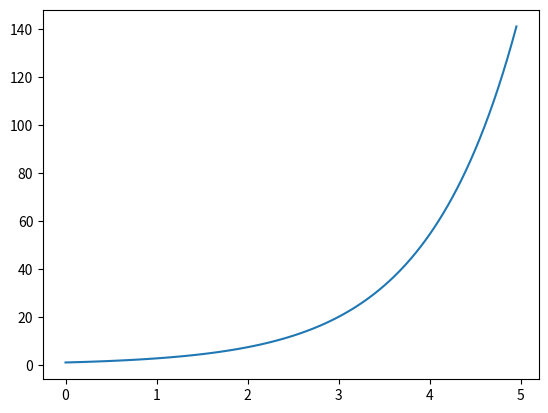

The script that saved this image:

import numpy as np
import matplotlib.pyplot as plt




def F(x):
    return x



def RK4(t0,tf,y0,N):
        
        y=[y0]
        x=[t0]
        t_n=0
        h=(tf-t0)/N
        for i in range(0,N-1):
            K1=F(y[i])
            K2=F(y[i]+K1*h/2)
            K3=F(y[i]+K2*h/2)
            K4=F(y[i]+K3*h)
            y.append(y[i] +( K1 + 2*K2 + 2*K3 +K4 )*h/6)   
            t_n += h
            x.append(t_n)
        return x , y
    
        
    
t0=0
tf=5
y0=1 
N=100









plt.plot(RK4(t0,tf,y0,N)[0],RK4(t0,tf,y0,N)[1])




plt.show()